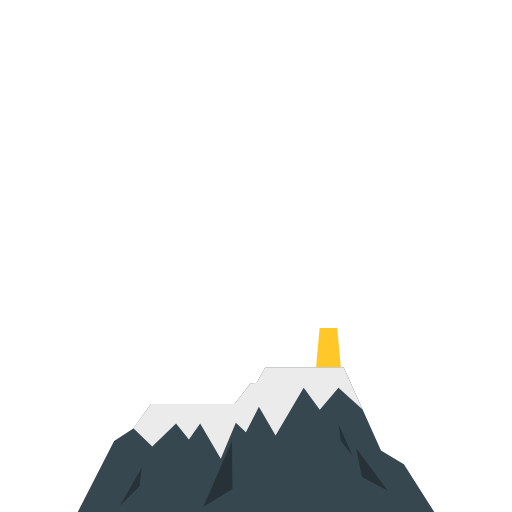
t = 0.00 s
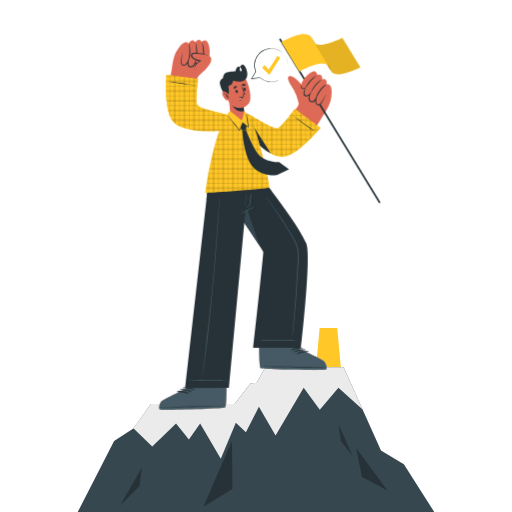
t = 1.00 s
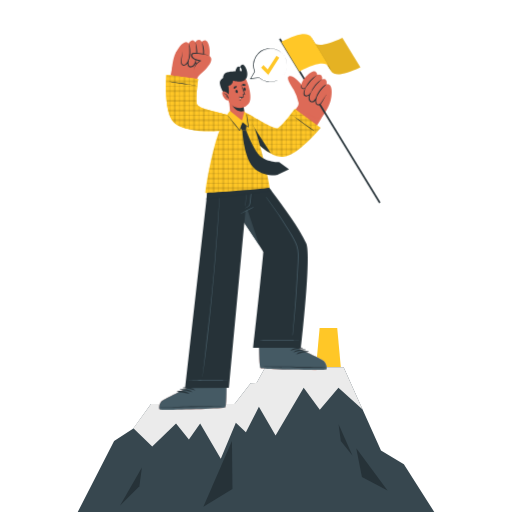
t = 1.30 s
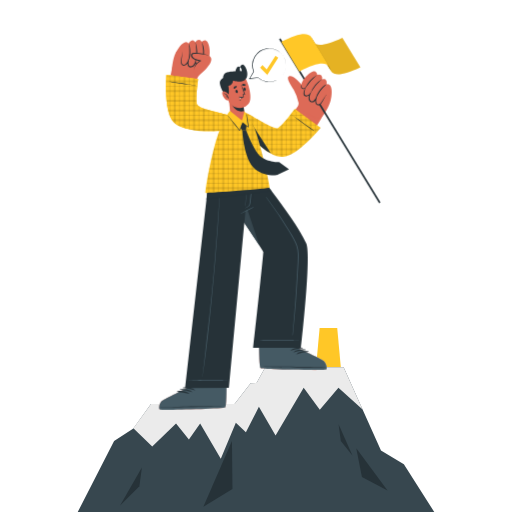
t = 1.98 s
t = 2.65 s: frame unchanged from t = 1.00 s, image omitted
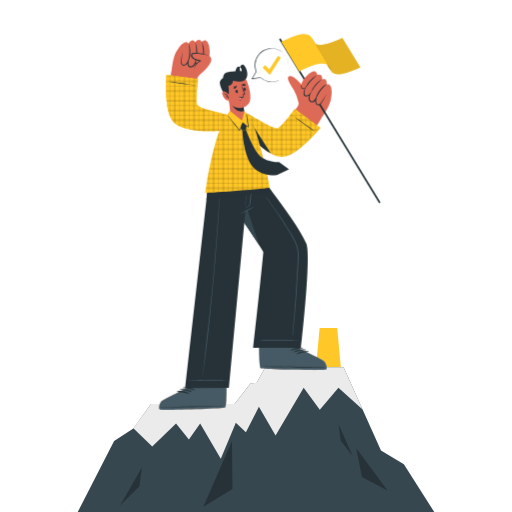
t = 3.33 s

The animated SVG that drew these frames (rendered in a browser with its animation timeline set to each time). Animation: 4 CSS @keyframes rules; one cycle of 4.00 s, repeats indefinitely.

<svg class="animated" id="freepik_stories-goal" xmlns="http://www.w3.org/2000/svg" viewBox="0 0 500 500" version="1.1" xmlns:xlink="http://www.w3.org/1999/xlink" xmlns:svgjs="http://svgjs.com/svgjs"><style>svg#freepik_stories-goal:not(.animated) .animable {opacity: 0;}svg#freepik_stories-goal.animated #freepik--background-complete--inject-13 {animation: 1.5s Infinite  linear floating;animation-delay: 0s;}svg#freepik_stories-goal.animated #freepik--Character--inject-13 {animation: 1s 1 forwards cubic-bezier(.36,-0.01,.5,1.38) slideLeft;animation-delay: 0s;}svg#freepik_stories-goal.animated #freepik--speech-bubble--inject-13 {animation: 1s 1 forwards ease-out slideUp,3s Infinite  linear shake;animation-delay: 0s,1s;}            @keyframes floating {                0% {                    opacity: 1;                    transform: translateY(0px);                }                50% {                    transform: translateY(-10px);                }                100% {                    opacity: 1;                    transform: translateY(0px);                }            }                    @keyframes slideLeft {                0% {                    opacity: 0;                    transform: translateX(-30px);                }                100% {                    opacity: 1;                    transform: translateX(0);                }            }                    @keyframes slideUp {                0% {                    opacity: 0;                    transform: translateY(30px);                }                100% {                    opacity: 1;                    transform: inherit;                }            }                    @keyframes shake {                10%, 90% {                    transform: translate3d(-1px, 0, 0);                  }                  20%, 80% {                    transform: translate3d(2px, 0, 0);                  }                  30%, 50%, 70% {                    transform: translate3d(-4px, 0, 0);                  }                  40%, 60% {                    transform: translate3d(4px, 0, 0);                  }            }        .animator-hidden { display: none; }</style><g id="freepik--background-complete--inject-13" class="animable animator-hidden" style="transform-origin: 250px 283.253px;"><polygon points="65.26 348.87 93.19 344.15 117.36 319.54 160.59 364.49 190.49 345.91 211.58 363.06 252.9 317.66 285.41 314.65 320.27 263.07 358.15 301.02 380.52 266.4 394.48 264.4 413.04 230 449.3 290.01 500 500 0 500 65.26 348.87" style="fill: rgb(219, 219, 219); transform-origin: 250px 365px;" id="el1mdiktewpjm" class="animable"></polygon><polygon points="70.15 414.75 69.53 413.96 111.56 381.18 172.85 375.93 172.93 375.95 227.13 390.31 274.51 349.18 274.66 349.16 341.04 339.62 390.54 306.32 413.48 254 414.39 254.4 391.34 306.99 391.22 307.07 341.41 340.58 341.3 340.6 274.95 350.13 227.39 391.42 227.13 391.35 172.76 376.94 111.94 382.15 70.15 414.75" style="fill: rgb(255, 255, 255); transform-origin: 241.96px 334.375px;" id="elly4otj25u7" class="animable"></polygon><circle cx="66.32" cy="414.1" r="5.78" style="fill: rgb(219, 219, 219); transform-origin: 66.32px 414.1px;" id="el2w4lb3w6kic" class="animable"></circle><path d="M66.32,420.38a6.29,6.29,0,1,1,6.28-6.28A6.29,6.29,0,0,1,66.32,420.38Zm0-11.57a5.29,5.29,0,1,0,5.28,5.29A5.29,5.29,0,0,0,66.32,408.81Z" style="fill: rgb(255, 255, 255); transform-origin: 66.31px 414.09px;" id="eltme78ze17bq" class="animable"></path><circle cx="111.48" cy="381.66" r="5.78" style="fill: rgb(219, 219, 219); transform-origin: 111.48px 381.66px;" id="elwath5ia96u" class="animable"></circle><path d="M111.48,388a6.29,6.29,0,1,1,6.29-6.28A6.29,6.29,0,0,1,111.48,388Zm0-11.57a5.29,5.29,0,1,0,5.29,5.29A5.29,5.29,0,0,0,111.48,376.38Z" style="fill: rgb(255, 255, 255); transform-origin: 111.48px 381.71px;" id="elp5j0qodate7" class="animable"></path><path d="M178.59,375.56a5.79,5.79,0,1,1-5.78-5.78A5.78,5.78,0,0,1,178.59,375.56Z" style="fill: rgb(219, 219, 219); transform-origin: 172.8px 375.57px;" id="el8pu2mienx52" class="animable"></path><path d="M172.81,381.84a6.28,6.28,0,1,1,6.28-6.28A6.29,6.29,0,0,1,172.81,381.84Zm0-11.56a5.28,5.28,0,1,0,5.28,5.28A5.29,5.29,0,0,0,172.81,370.28Z" style="fill: rgb(255, 255, 255); transform-origin: 172.81px 375.56px;" id="elfh9uk3wdbzs" class="animable"></path><circle cx="226.99" cy="391" r="5.78" style="fill: rgb(219, 219, 219); transform-origin: 226.99px 391px;" id="ell03wdos53j9" class="animable"></circle><path d="M227,397.28a6.29,6.29,0,1,1,6.28-6.28A6.29,6.29,0,0,1,227,397.28Zm0-11.57a5.29,5.29,0,1,0,5.28,5.29A5.29,5.29,0,0,0,227,385.71Z" style="fill: rgb(255, 255, 255); transform-origin: 226.99px 390.99px;" id="el8giqhcly7ut" class="animable"></path><circle cx="274.73" cy="350.31" r="5.78" style="fill: rgb(219, 219, 219); transform-origin: 274.73px 350.31px;" id="eldv2enqqamqa" class="animable"></circle><path d="M274.73,356.59a6.28,6.28,0,1,1,6.28-6.28A6.28,6.28,0,0,1,274.73,356.59Zm0-11.56a5.28,5.28,0,1,0,5.28,5.28A5.29,5.29,0,0,0,274.73,345Z" style="fill: rgb(255, 255, 255); transform-origin: 274.73px 350.31px;" id="elfg0ylltjze" class="animable"></path><circle cx="341.23" cy="339.61" r="5.78" style="fill: rgb(219, 219, 219); transform-origin: 341.23px 339.61px;" id="eltfsq3yumm6" class="animable"></circle><path d="M341.23,345.89a6.28,6.28,0,1,1,6.28-6.28A6.29,6.29,0,0,1,341.23,345.89Zm0-11.56a5.28,5.28,0,1,0,5.28,5.28A5.29,5.29,0,0,0,341.23,334.33Z" style="fill: rgb(255, 255, 255); transform-origin: 341.23px 339.61px;" id="elwz4l4j1h4a" class="animable"></path><circle cx="390.99" cy="306.81" r="5.78" style="fill: rgb(219, 219, 219); transform-origin: 390.99px 306.81px;" id="ela62edopg8qt" class="animable"></circle><path d="M391,313.09a6.29,6.29,0,1,1,6.28-6.28A6.29,6.29,0,0,1,391,313.09Zm0-11.57a5.29,5.29,0,1,0,5.28,5.29A5.29,5.29,0,0,0,391,301.52Z" style="fill: rgb(255, 255, 255); transform-origin: 390.99px 306.8px;" id="el3xi2kz223i" class="animable"></path><circle cx="414.2" cy="254.22" r="5.78" style="fill: rgb(219, 219, 219); transform-origin: 414.2px 254.22px;" id="elnhxn48ffk29" class="animable"></circle><path d="M414.2,260.5a6.29,6.29,0,1,1,6.29-6.28A6.29,6.29,0,0,1,414.2,260.5Zm0-11.57a5.29,5.29,0,1,0,5.29,5.29A5.29,5.29,0,0,0,414.2,248.93Z" style="fill: rgb(255, 255, 255); transform-origin: 414.2px 254.21px;" id="elsmz53m0stkb" class="animable"></path><g id="elik179qbwt8i"><circle cx="110.24" cy="113.26" r="33.06" style="fill: rgb(219, 219, 219); transform-origin: 110.24px 113.26px; transform: rotate(-45deg);" class="animable" id="elhxp5v9hs4k"></circle></g><path d="M366.58,146.91l87.61-.13s-4.37-5.67-9.17-6.37c0,0-9.38-27.79-25-28-14.54-.16-20.34,17.13-20.34,17.13s-6.75-7.74-13.18-4.18-10.05,13.71-10.05,13.71S369.2,143,366.58,146.91Z" style="fill: rgb(235, 235, 235); transform-origin: 410.385px 129.659px;" id="el25i8qz6s39aj" class="animable"></path><path d="M212.82,247.06,102,247.23s0-7.08,15.25-8.48c0,0,13.89-31,35.17-26.84,13.25,2.57,20.05,20.75,20.05,20.75s10-14.33,18-11.57,12.79,18,12.79,18S211.56,243.06,212.82,247.06Z" style="fill: rgb(235, 235, 235); transform-origin: 157.41px 229.378px;" id="elx8ay5b3q8b" class="animable"></path><path d="M385.2,215.5l-75.33.12S317,209,320.13,209s12.34-22.23,24.13-21.3,18.06,17.46,18.06,17.46S376.64,200.63,385.2,215.5Z" style="fill: rgb(235, 235, 235); transform-origin: 347.535px 201.646px;" id="elsj6jajypks" class="animable"></path><path d="M110.24,146.22l-64.43.1s3.2-4.17,6.73-4.7c0,0,6.84-20.46,18.34-20.62,10.68-.15,15,12.55,15,12.55s4.94-5.71,9.68-3.11S103,140.5,103,140.5,108.3,143.36,110.24,146.22Z" style="fill: rgb(235, 235, 235); transform-origin: 78.025px 133.659px;" id="eltdeltyysreh" class="animable"></path></g><g id="freepik--Mountain--inject-13" class="animable" style="transform-origin: 250px 410.215px;"><polygon points="332.85 358.79 308.6 358.79 312.13 320.43 329.32 320.43 332.85 358.79" style="fill: #FFC727; transform-origin: 320.725px 339.61px;" id="elyzwutsb9wye" class="animable"></polygon><polygon points="75.92 500 424.08 500 394.41 453.42 372.05 439.84 335.58 358.59 259.03 358.59 250.55 373.93 244.77 374.3 229.06 394.56 147.43 394.56 130.24 418.34 111.42 430.76 75.92 500" style="fill: rgb(55, 71, 79); transform-origin: 250px 429.295px;" id="ela2kdnrtxup9" class="animable"></polygon><polygon points="354.11 399.86 354.1 399.86 330.51 378.65 312.3 400.04 296.56 378.65 269.11 425.4 252.82 397.26 240.13 422.2 230.32 412.82 215.62 447.99 195.45 413.67 184.47 429.29 171.92 413.46 148.68 436.05 130.24 418.33 147.43 394.56 229.06 394.56 244.77 374.3 250.55 373.92 259.04 358.6 335.58 358.6 354.11 399.86" style="fill: rgb(235, 235, 235); transform-origin: 242.175px 403.295px;" id="el3yno1y505f4" class="animable"></polygon><polygon points="347.92 437.7 353.46 465.86 378.45 478.94 347.92 437.7" style="fill: rgb(38, 50, 56); transform-origin: 363.185px 458.32px;" id="el8issc6hxf0p" class="animable"></polygon><polygon points="117.27 493.57 136.09 474.95 138.58 456.66 117.27 493.57" style="fill: rgb(38, 50, 56); transform-origin: 127.925px 475.115px;" id="ellm4sypr3b79" class="animable"></polygon><polygon points="198.63 494.9 226.52 430.7 226.99 477.63 198.63 494.9" style="fill: rgb(38, 50, 56); transform-origin: 212.81px 462.8px;" id="elonokcwvxnb" class="animable"></polygon><polygon points="330.63 414.35 344.15 444.8 332.85 430.7 330.63 414.35" style="fill: rgb(38, 50, 56); transform-origin: 337.39px 429.575px;" id="eld2yuwu0bfn" class="animable"></polygon></g><g id="freepik--Character--inject-13" class="animable" style="transform-origin: 263.443px 216.687px;"><path d="M318.14,361c-2.09.68-61.49-.09-63.73-1.56-.86-.54-1.25-9.21-1.43-19.69v-.32c0-2.16-.07-4.39-.07-6.64,0-.31,0-.62,0-.93L255.78,301l39.74.4L291.6,332l-.05,1.21-.24,6.31,0,.65s22.6,10.47,24.9,12.34S320.22,360.32,318.14,361Z" style="fill: rgb(221, 106, 87); transform-origin: 285.994px 331.125px;" id="eljwbacsavt9c" class="animable"></path><path d="M318.14,361c-2.09.68-61.49-.09-63.73-1.56-.86-.54-1.25-9.21-1.43-19.69v-.32c0-2.16-.07-4.39-.07-6.64,0-.31,0-.62,0-.93l38.7.11-.05,1.21-.24,6.31,0,.65s22.6,10.47,24.9,12.34S320.22,360.32,318.14,361Z" style="fill: rgb(235, 235, 235); transform-origin: 285.995px 346.555px;" id="elgntep60k6y" class="animable"></path><path d="M318.14,361c-1.07.34-17.21.31-33,0-3.17-.06-6.33-.14-9.33-.22-11.25-.31-20.55-.77-21.41-1.33s-1.25-9-1.42-19.25c0-.15,0-.29,0-.44s0-.22,0-.33H253l38.28.07,0,.65s22.61,10.46,24.9,12.34S320.22,360.32,318.14,361Z" style="fill: rgb(69, 90, 100); transform-origin: 286.024px 350.337px;" id="elsgx46ybnlue" class="animable"></path><path d="M317.5,358.67c-10-.37-50.42-.94-60.35-.56-.08,0-.08.06,0,.07,9.92.59,50.33.83,60.34.66C317.71,358.83,317.71,358.68,317.5,358.67Z" style="fill: rgb(38, 50, 56); transform-origin: 287.373px 358.439px;" id="el2ct3wh4bdqr" class="animable"></path><path d="M295.58,339.64c-3.94-.79-8.76-.24-11.81,2.52-.12.11,0,.28.16.24a54.79,54.79,0,0,1,11.62-2.26A.25.25,0,0,0,295.58,339.64Z" style="fill: rgb(38, 50, 56); transform-origin: 289.768px 340.858px;" id="el8nxoy28wy8u" class="animable"></path><path d="M298.4,341.39c-3.93-.79-8.76-.24-11.81,2.52-.12.11,0,.28.17.24a54.54,54.54,0,0,1,11.62-2.26A.25.25,0,0,0,298.4,341.39Z" style="fill: rgb(38, 50, 56); transform-origin: 292.591px 342.608px;" id="el405axxnucri" class="animable"></path><path d="M301.22,343.14c-3.93-.79-8.76-.24-11.81,2.53-.11.1,0,.27.17.23a55.81,55.81,0,0,1,11.62-2.26A.25.25,0,0,0,301.22,343.14Z" style="fill: rgb(38, 50, 56); transform-origin: 295.413px 344.358px;" id="elz4gfgkzd2jn" class="animable"></path><path d="M293.92,339.61H247.3s10.12-92,9.79-93.76c-.17-.9-8.55-13.56-18.51-28.36-5.57-8.29-11.63-17.24-17-25.19-8.91-13.12-16-23.48-16-23.48h45.65s6.14,7.42,14.19,17.91c11.4,14.87,26.62,35.9,33.59,50.79C304.41,249.08,293.92,339.61,293.92,339.61Z" style="fill: rgb(38, 50, 56); transform-origin: 253.067px 254.215px;" id="el1rw1klgm9zw" class="animable"></path><path d="M291.18,243.67c-.86-5.12-3.42-9.61-5.95-14.06a351.45,351.45,0,0,0-23-34.2q-1.25-1.57-2.52-3.15c-.05-.07-.17,0-.11.08a393.6,393.6,0,0,1,22.62,33.73c2.59,4.46,5.49,9,7.15,13.87,1.76,5.18,1.51,10.68,1.24,16.07q-.84,16.68-2,33.33-1.19,16.85-2.71,33.65c-.12,1.37-.25,2.74-.37,4.12,0,.44.39.48.43,0,1.08-11.16,2.26-22.22,3.1-33.41s1.57-22.51,2.17-33.78C291.52,254.56,292.09,249,291.18,243.67Z" style="fill: rgb(69, 90, 100); transform-origin: 275.629px 259.843px;" id="eljokvg7h50ba" class="animable"></path><path d="M292,332.31c-6.53-.14-4.65-.19-11.19-.25-3.2,0-24.21-.22-27.2.28-.06,0-.06.12,0,.13,3,.49,24,.31,27.2.28,6.54-.06,4.66-.12,11.19-.25A.1.1,0,1,0,292,332.31Z" style="fill: rgb(69, 90, 100); transform-origin: 272.848px 332.409px;" id="elv8srmc6ux5o" class="animable"></path><path d="M253.25,239.57c-11.94-18.43-47.68-70.75-47.68-70.75h23.92Z" style="fill: rgb(55, 71, 79); transform-origin: 229.41px 204.195px;" id="el8mrnc8ygbqj" class="animable"></path><path d="M156.27,400c2.09.65,61.48-.72,63.71-2.21.85-.56,1.16-9.22,1.22-19.7v-.33c0-2.16,5-38.46,5-38.46l-38.82.79-4.49,38.13,0,.65s-22.5,10.7-24.78,12.59S154.18,399.4,156.27,400Z" style="fill: rgb(221, 106, 87); transform-origin: 190.755px 369.733px;" id="elcrf0vzpjla7" class="animable"></path><path d="M156.27,400c2.09.65,61.48-.72,63.71-2.21.85-.56,1.16-9.22,1.22-19.7v-.33s.87-7.27.87-7.58l-38.33.68-.86,7.36,0,.65s-22.5,10.7-24.78,12.59S154.18,399.4,156.27,400Z" style="fill: rgb(235, 235, 235); transform-origin: 188.689px 385.173px;" id="el7irpgf9u16l" class="animable"></path><path d="M156.27,400c2.09.65,61.48-.72,63.71-2.21.85-.56,1.16-9.22,1.22-19.7v-.33l-38.32.46,0,.65s-22.5,10.7-24.78,12.59S154.18,399.4,156.27,400Z" style="fill: rgb(69, 90, 100); transform-origin: 188.254px 388.963px;" id="el4gn3avezjgs" class="animable"></path><path d="M156.89,397.72c10-.47,50.41-1.46,60.33-1.17.08,0,.09.06,0,.06-9.9.69-50.31,1.35-60.33,1.28C156.68,397.89,156.68,397.73,156.89,397.72Z" style="fill: rgb(38, 50, 56); transform-origin: 187.008px 397.196px;" id="eld0lqv45l81" class="animable"></path><path d="M178.61,378.47c3.93-.83,8.76-.33,11.83,2.4.12.11,0,.28-.16.24A54.65,54.65,0,0,0,178.64,379,.25.25,0,0,1,178.61,378.47Z" style="fill: rgb(38, 50, 56); transform-origin: 184.424px 379.611px;" id="elzoyumg2uhom" class="animable"></path><path d="M175.81,380.25c3.92-.83,8.75-.34,11.83,2.4.12.11,0,.28-.16.24a54.76,54.76,0,0,0-11.64-2.14A.25.25,0,0,1,175.81,380.25Z" style="fill: rgb(38, 50, 56); transform-origin: 181.632px 381.39px;" id="eles8exrb2h8" class="animable"></path><path d="M173,382c3.92-.83,8.75-.34,11.83,2.4.12.11,0,.28-.17.24A54.65,54.65,0,0,0,173,382.53.25.25,0,0,1,173,382Z" style="fill: rgb(38, 50, 56); transform-origin: 178.807px 383.14px;" id="el617c1hm01fh" class="animable"></path><path d="M251.22,168.82s-5.47,33.34-5.84,34.41c0,0-2,1-5.71,2.66l-16.2,172.89L180.7,379l23.84-210.13Z" style="fill: rgb(38, 50, 56); transform-origin: 215.96px 273.91px;" id="elb5nfwxhwm55" class="animable"></path><path d="M222,371.17c-6.54-.11-4.66-.17-11.2-.2-3.19,0-24.21-.11-27.19.39a.07.07,0,0,0,0,.14c3,.48,24,.21,27.2.16,6.53-.09,4.65-.13,11.19-.3A.1.1,0,0,0,222,371.17Z" style="fill: rgb(69, 90, 100); transform-origin: 202.804px 371.37px;" id="elk3aamqjabmm" class="animable"></path><path d="M214.21,193c-1.66,23.81-2.37,34.43-4.32,58.23s-4.27,47.73-7.15,71.52c-1.61,13.29-3.36,32-5.29,45.25,0,.09.13.12.14,0,4-23.54,6.8-52.73,9.21-76.47s4.32-47.55,6-71.36c1-13.47.8-13.74,1.7-27.21C214.52,192.82,214.23,192.83,214.21,193Z" style="fill: rgb(69, 90, 100); transform-origin: 205.976px 280.471px;" id="el6pw4yu09qjn" class="animable"></path><path d="M247.15,202.2a79.84,79.84,0,0,0-12.22,6.4c-.16.1,0,.34.12.26,4.13-2,8.34-3.94,12.35-6.17A.28.28,0,0,0,247.15,202.2Z" style="fill: rgb(69, 90, 100); transform-origin: 241.185px 205.532px;" id="elzzpygsf8x5d" class="animable"></path><path d="M245.58,183.1c-.67,4-1.05,8-1.5,12.06-.1,1-.22,1.93-.32,2.89a5.59,5.59,0,0,1-.7,2.54c-.86,1.35-2.42,2-3.82,2.59-.17.07-.1.33.08.27a9.18,9.18,0,0,0,4.06-2.15c1.29-1.35,1.25-3.41,1.44-5.15a111.46,111.46,0,0,0,.94-13C245.76,183,245.6,183,245.58,183.1Z" style="fill: rgb(69, 90, 100); transform-origin: 242.451px 193.245px;" id="el31o0228z6ih" class="animable"></path><path d="M240.73,184.32c-.14,2.88-.46,5.75-.7,8.62-.12,1.41-.22,2.83-.31,4.25s-.25,2.92-.21,4.36c0,.1.16.12.18,0,.23-1.37.27-2.79.38-4.17s.22-2.9.3-4.36c.16-2.9.24-5.82.5-8.72C240.88,184.23,240.73,184.23,240.73,184.32Z" style="fill: rgb(69, 90, 100); transform-origin: 240.187px 192.941px;" id="elp2en54jcdot" class="animable"></path><path d="M265.41,186.73,247.88,189l-26.32,3.34-20,2.54,2.95-26h46.68S257.36,176.24,265.41,186.73Z" style="fill: rgb(38, 50, 56); transform-origin: 233.485px 181.88px;" id="elbu93aywzp8" class="animable"></path><path d="M217.57,123.17c-17.9,4.1-42,1.74-48.1-5.8-5.68-7.06-5.72-38.73-.52-53.55,1.13-3.23,25,4.56,24.34,8.16-1.57,8.42-4.38,27.43-1.76,30.69,2.33,2.9,16.28,6.75,29.22,9.48C236.47,115.46,224.7,121.54,217.57,123.17Z" style="fill: rgb(221, 106, 87); transform-origin: 196.833px 94.1087px;" id="el5aaswln5c6s" class="animable"></path><path d="M171.55,51.66c-2.75,5-4.35,17.48-3.58,20.63s21.86,6.59,24.3,4.31S202.64,56.72,201.63,51,174.39,46.46,171.55,51.66Z" style="fill: rgb(221, 106, 87); transform-origin: 184.748px 62.2724px;" id="eln6xv81bms4" class="animable"></path><path d="M201.41,60.12c-2.62,1.52-2.92-2.44-2.92-2.44s-1,5.81-4.26,6.33-3.37-4.3-3.39-4.64c-.05.3-1.07,5.61-4.45,5.8s-2.87-4.66-2.83-5c-.14.27-2.06,3.86-4.66,3.41-4.47-.76.2-10.07-1.1-13.5,0,0-6.07,1.54-6.25,1.55,0,0,4.26-8.95,9-10.45a3.18,3.18,0,0,1,3.72,1.38s1.05-3,3.71-3.27c1.36-.11,2.76,2,2.76,2A4,4,0,0,1,194,38.84c1.9-.05,3,2,3,2s2-1.88,3.93-1.3C204.91,40.73,207,56.86,201.41,60.12Z" style="fill: rgb(221, 106, 87); transform-origin: 188.186px 52.0073px;" id="elx7cby9b4bxn" class="animable"></path><path d="M197.27,41.19c0-.06.06-.08.08,0a28.19,28.19,0,0,1,1.18,16.74c0,.17-.35.17-.34,0A57.64,57.64,0,0,0,197.27,41.19Z" style="fill: rgb(38, 50, 56); transform-origin: 198.277px 49.5974px;" id="elmnaxc29et7g" class="animable"></path><path d="M190.74,41.21c0-.06.09-.09.12,0A26.4,26.4,0,0,1,191,59.52c-.08.21-.36.31-.28.07C192,55.49,191.87,46.34,190.74,41.21Z" style="fill: rgb(38, 50, 56); transform-origin: 191.637px 50.4414px;" id="eleg4sbs4nc6i" class="animable"></path><path d="M183.25,60.56c2-5.82,2-11.71,1.1-17.76,0-.07.1-.08.13,0,1.24,2.84,1.42,6.75,1.3,9.8a16.35,16.35,0,0,1-2.32,8.05C183.4,60.72,183.21,60.68,183.25,60.56Z" style="fill: rgb(38, 50, 56); transform-origin: 184.528px 51.7141px;" id="elf006oc7vec" class="animable"></path><path d="M198.49,57.68a17.57,17.57,0,0,1-1.15,3.19,6.15,6.15,0,0,1-2,2.56,2,2,0,0,1-1.42.32,2.87,2.87,0,0,1-1.38-.6,3.62,3.62,0,0,1-1.16-2.71L191.33,58l-.81,2.36A10.07,10.07,0,0,1,189,63.23a3.67,3.67,0,0,1-2.52,1.58,2.08,2.08,0,0,1-2.22-1.38,6.25,6.25,0,0,1-.21-3.14l.46-2.91L183.12,60a9.52,9.52,0,0,1-1.4,2,3.87,3.87,0,0,1-1.91,1.24,1.87,1.87,0,0,1-1.87-.61,4.14,4.14,0,0,1-.62-2.24,32.73,32.73,0,0,1,.41-5.09c.1-.85.21-1.71.27-2.57a6.23,6.23,0,0,0-.2-2.58,6.83,6.83,0,0,1,0,2.55c-.13.85-.3,1.69-.47,2.53a27.72,27.72,0,0,0-.69,5.18,4.86,4.86,0,0,0,.65,2.7,2.68,2.68,0,0,0,2.73,1,4.85,4.85,0,0,0,2.41-1.47,10.5,10.5,0,0,0,1.6-2.2l-.92-.32a7.27,7.27,0,0,0,.2,3.72,3.06,3.06,0,0,0,1.3,1.57,3.36,3.36,0,0,0,2,.41,4.58,4.58,0,0,0,3.19-2,11,11,0,0,0,1.63-3.23l-.87-.13a4.36,4.36,0,0,0,1.61,3.28,3.59,3.59,0,0,0,1.75.65,2.6,2.6,0,0,0,1.8-.49,6.34,6.34,0,0,0,2-2.89A15.24,15.24,0,0,0,198.49,57.68Z" style="fill: rgb(38, 50, 56); transform-origin: 187.562px 57.9945px;" id="elkhrucieyk7" class="animable"></path><path d="M194.15,73.84s19.09-15,9.57-19.58c-2.82-1.36-16.06-3.59-16.56-.94-.65,3.42,4.71,5.38,8.26,6.08,0,0-7.21,4.18-5.79,10.07A6,6,0,0,0,194.15,73.84Z" style="fill: rgb(221, 106, 87); transform-origin: 196.743px 62.9617px;" id="el96k9c6s272n" class="animable"></path><path d="M204.49,54.69a12.47,12.47,0,0,0-3.37-1.51,26.81,26.81,0,0,0-3.62-.86,42.48,42.48,0,0,0-7.41-.71,6.74,6.74,0,0,0-2,.27,2.48,2.48,0,0,0-1,.54,1.6,1.6,0,0,0-.39.48,1.78,1.78,0,0,0-.21.58,3.09,3.09,0,0,0,.4,2.13,5.94,5.94,0,0,0,1.35,1.51,11.14,11.14,0,0,0,3.4,1.76,24.64,24.64,0,0,0,3.64.94l-.13-.8A15.49,15.49,0,0,0,193,60.76a14,14,0,0,0-1.88,2.12,9.88,9.88,0,0,0-1.27,2.51,7.22,7.22,0,0,0-.36,2.76,8.23,8.23,0,0,1,.64-2.65,10,10,0,0,1,1.43-2.3,12.71,12.71,0,0,1,1.9-1.91,14,14,0,0,1,2.21-1.51l1-.53L195.51,59A26.64,26.64,0,0,1,192,58,11,11,0,0,1,189,56.32a3,3,0,0,1-1.39-2.64c.09-.83,1.42-1,2.57-1.1s2.41,0,3.63.07,2.44.16,3.65.31A23.39,23.39,0,0,1,204.49,54.69Z" style="fill: rgb(38, 50, 56); transform-origin: 195.467px 59.8796px;" id="eloes2u2xlrfe" class="animable"></path><path d="M223.44,112.61c-7.71-2.42-29.13-6.23-31-10.45s1-25,1-25L162.5,73s-2.93,35.32,6.67,45.82,35.84,8.31,46.11,6.1S236.27,116.65,223.44,112.61Z" style="fill: #FFC727; transform-origin: 195.695px 99.8778px;" id="eloe008yvul9" class="animable"></path><path d="M162.5,73s-2.93,35.33,6.67,45.82a12.08,12.08,0,0,0,1.37,1.3c10.51,9,38.14,9.17,48,7.06,6.57-1.42,10.08-6.63,10.74-9.65.39-1.7-1.18-3.41-5.81-4.87-7.71-2.41-29.13-6.23-31-10.45s1-25,1-25Z" style="fill: #FFC727; transform-origin: 195.708px 100.645px;" id="el08cjejm6w7ec" class="animable"></path><g id="elcd3i09nzvjs"><g style="opacity: 0.1; transform-origin: 195.286px 100.79px;" class="animable" id="eldokz89sh5f"><path d="M228.48,115.21v4.35a12.94,12.94,0,0,1-1.32,2.1,10.38,10.38,0,0,1-.7.84v-8.69A7,7,0,0,1,228.48,115.21Z" id="elb485n4ej71i" class="animable" style="transform-origin: 227.47px 118.155px;"></path><path d="M223.16,112.54v12.73c-.28.18-.57.34-.87.5V112.28Z" id="elesooj3oie2n" class="animable" style="transform-origin: 222.725px 119.025px;"></path><path d="M219,111.4V127l-.48.11c-.47.1-1,.2-1.54.29V110.89Z" id="elp94f7h0smu" class="animable" style="transform-origin: 217.99px 119.145px;"></path><path d="M213.68,110.09v17.76h-.1l-.77.07v-18Z" id="elvjxe2a88iqc" class="animable" style="transform-origin: 213.245px 118.92px;"></path><path d="M209.51,109.05v19.09c-.66,0-1.33.05-2,.06V108.53l1.36.35Z" id="el28xgkh50fm1j" class="animable" style="transform-origin: 208.51px 118.365px;"></path><path d="M204.2,107.63v20.6c-.29,0-.58,0-.87,0V107.38Z" id="elxds4a2pm2v" class="animable" style="transform-origin: 203.765px 117.805px;"></path><path d="M200,106.36v21.77c-.67,0-1.34-.06-2-.11V105.64C198.65,105.88,199.32,106.12,200,106.36Z" id="elh0q8yqtk247" class="animable" style="transform-origin: 199px 116.885px;"></path><path d="M193.84,103.63a8.7,8.7,0,0,0,.87.53v23.6l-.87-.09Z" id="el4biznb2eiba" class="animable" style="transform-origin: 194.275px 115.695px;"></path><path d="M190.55,76.78v50.48c-.68-.09-1.35-.2-2-.31V76.5Z" id="elhbt8v73cofm" class="animable" style="transform-origin: 189.55px 101.88px;"></path><path d="M185.23,76.05v50.27l-.87-.2V75.93Z" id="el2kvx2gz24um" class="animable" style="transform-origin: 184.795px 101.125px;"></path><path d="M181.07,75.48v49.78c-.69-.2-1.36-.42-2-.65V75.21Z" id="el4l44lzc6rbw" class="animable" style="transform-origin: 180.07px 100.235px;"></path><path d="M175.75,74.76v48.53c-.3-.13-.59-.27-.87-.41V74.64Z" id="elik1qn66b6w" class="animable" style="transform-origin: 175.315px 98.965px;"></path><path d="M171.58,74.19v46.69c-.36-.25-.71-.53-1-.81a9.34,9.34,0,0,1-1-.9V73.91Z" id="elnoeil9gdzep" class="animable" style="transform-origin: 170.58px 97.395px;"></path><path d="M166.27,73.46v40.66c-.15-.35-.3-.7-.44-1.07s-.23-.58-.32-.87a1.92,1.92,0,0,1-.11-.31V73.35Z" id="el29bhwvp18cl" class="animable" style="transform-origin: 165.835px 93.735px;"></path><path d="M162.1,82.41v5.21c0-1,0-2.05,0-3,0-.29,0-.58,0-.87C162.09,83.28,162.09,82.84,162.1,82.41Z" id="el49m49syrsh4" class="animable" style="transform-origin: 162.096px 85.015px;"></path></g></g><g id="elajxwmj6kxmh"><g style="opacity: 0.1; transform-origin: 195.694px 101.035px;" class="animable" id="elni5t044as89"><path d="M222.17,125.83A15,15,0,0,1,219,127l-.48.11c-.47.1-1,.2-1.54.29-1,.16-2.09.3-3.29.42h-18l-1-.09-.87-.09c-1.1-.11-2.2-.25-3.29-.41-.68-.09-1.35-.2-2-.31q-1.68-.28-3.3-.63l-.87-.2-1.2-.29Z" id="elt9xt9z92esm" class="animable" style="transform-origin: 202.665px 126.81px;"></path><path d="M227.16,121.66a10.38,10.38,0,0,1-.7.84v0H174.21c-.52-.28-1-.56-1.49-.87Z" id="elq7oj158fslq" class="animable" style="transform-origin: 199.94px 122.065px;"></path><path d="M229.25,117.48a5.72,5.72,0,0,1-.26.88H168.82a13.9,13.9,0,0,1-1.41-2h61.8A2.11,2.11,0,0,1,229.25,117.48Z" id="eltflr76zewc" class="animable" style="transform-origin: 198.359px 117.36px;"></path><path d="M223.44,112.62c.44.14.86.28,1.25.43H165.83c-.12-.29-.23-.58-.32-.87H222l.34.1.87.26Z" id="el9xtvoouhzti" class="animable" style="transform-origin: 195.1px 112.615px;"></path><path d="M208.85,108.88H164.5c-.18-.66-.34-1.34-.49-2h37.58c.56.18,1.14.35,1.74.52l.87.25c1.08.31,2.18.61,3.29.9Z" id="elsqitnvfo3y" class="animable" style="transform-origin: 186.43px 107.88px;"></path><path d="M193.75,103.57H163.38c0-.29-.09-.58-.13-.87h29.5A5.2,5.2,0,0,0,193.75,103.57Z" id="elxzkx1f5mowi" class="animable" style="transform-origin: 178.5px 103.135px;"></path><path d="M191.85,99.4h-29c-.07-.67-.14-1.34-.2-2h29.15C191.77,98.11,191.8,98.78,191.85,99.4Z" id="el31bd7z6b4jw" class="animable" style="transform-origin: 177.25px 98.4px;"></path><path d="M191.84,93.21c0,.29,0,.58,0,.87H162.35c0-.29,0-.58,0-.87Z" id="ellp5f4mtp4ag" class="animable" style="transform-origin: 177.095px 93.645px;"></path><path d="M192.21,87.9c-.06.67-.12,1.34-.17,2H162.16c0-.68,0-1.36,0-2Z" id="elrstdz9tv6" class="animable" style="transform-origin: 177.185px 88.9px;"></path><path d="M192.61,83.73c0,.28-.05.57-.08.87H162.08c0-.29,0-.58,0-.87Z" id="elbyhqo725v4q" class="animable" style="transform-origin: 177.345px 84.165px;"></path><path d="M193.26,78.42c-.08.53-.17,1.22-.27,2H162.14c0-.71,0-1.39.06-2Z" id="el8n83v1r6w1r" class="animable" style="transform-origin: 177.7px 79.42px;"></path><path d="M178.4,75.12h-16c0-.32,0-.62,0-.87H172l2.85.39.87.12Z" id="elrs01nzd6wlb" class="animable" style="transform-origin: 170.4px 74.685px;"></path></g></g><path d="M164.72,79.57c1.12,0,2.23.2,3.34.3s2.22.25,3.32.4q3.19.44,6.38.94l6.37,1c2.2.35,4.45.59,6.61,1.12a.08.08,0,1,1,0,.15c-2.22-.11-4.45-.51-6.65-.8s-4.34-.56-6.51-.86-4.34-.59-6.51-.93c-1.06-.16-2.12-.34-3.17-.55s-2.16-.32-3.19-.63C164.6,79.68,164.65,79.57,164.72,79.57Z" style="fill: rgb(38, 50, 56); transform-origin: 177.747px 81.5275px;" id="eljnsu3p8pk5j" class="animable"></path><path d="M238.57,122.65c10.05,15.37,29.07,30.41,38.67,29.19,9-1.15,31-23.93,37.52-38.21,1.43-3.11-21.17-14.06-23.18-11-4.72,7.15-15.88,22.8-20,23.33-3.69.47-16.41-6.44-27.62-13.45C230.31,104,234.57,116.52,238.57,122.65Z" style="fill: rgb(221, 106, 87); transform-origin: 274.732px 127.003px;" id="elx1goln0fuk" class="animable"></path><path d="M313,115.67c-2.56,2-21.13-8.43-21.62-11.72a12.68,12.68,0,0,1,.26-3.31h0a47.21,47.21,0,0,0-4.8-12.88c-2.8-4.72-7.51-11.41-5-13,3.61-2.35,10.58,5.39,14.31,10.08,1.22-3,2.56-5.5,3.87-6.66,4.35-3.85,24,13.39,23,19.21C322.05,103,315.57,113.69,313,115.67Z" style="fill: rgb(221, 106, 87); transform-origin: 302.092px 95.1243px;" id="el09uvontxop04" class="animable"></path><g id="ela4hfifl7m6o"><rect x="321.22" y="24.12" width="1.61" height="187.69" style="fill: rgb(38, 50, 56); transform-origin: 322.025px 117.965px; transform: rotate(-31.38deg);" class="animable" id="elgg4uh9hust"></rect></g><path d="M294.5,85.44c1.1,2.81,3.78-.1,3.78-.1s-2.86,5.12-.6,7.58,5.3-1.26,5.52-1.51c-.14.27-2.65,5-.13,7.28s5.13-1.85,5.29-2.12c-.06.3-.78,4.29,1.52,5.56,3.95,2.17,6.09-8,9.23-9.85,0,0,3.77,5,3.91,5.09s2.24-9.62-.52-13.72a3.15,3.15,0,0,0-3.75-1.23s1.06-3-.87-4.85c-1-.93-3.37-.18-3.37-.18a4,4,0,0,0-1.06-4c-1.45-1.22-3.61-.27-3.61-.27s-.38-2.69-2.26-3.45C303.79,68.15,292.15,79.41,294.5,85.44Z" style="fill: rgb(221, 106, 87); transform-origin: 309.053px 85.9812px;" id="elm1usz041kn" class="animable"></path><path d="M309.47,73.25s0-.1,0-.08a28.07,28.07,0,0,0-11.31,12.32c-.07.16.16.35.28.18A57.69,57.69,0,0,1,309.47,73.25Z" style="fill: rgb(38, 50, 56); transform-origin: 303.809px 79.452px;" id="elz1ohgkih63g" class="animable"></path><path d="M314.55,77.31c.05,0,0-.12-.08-.09A26.36,26.36,0,0,0,303,91.42c-.06.21.09.46.18.23C304.71,87.67,310.49,80.62,314.55,77.31Z" style="fill: rgb(38, 50, 56); transform-origin: 308.778px 84.4785px;" id="el559qv74kdxt" class="animable"></path><path d="M308.38,97c2-5.8,5.71-10.37,10.16-14.52.06,0,0-.13-.08-.09-2.74,1.43-5.3,4.37-7.1,6.83A16.12,16.12,0,0,0,308.18,97C308.16,97.08,308.33,97.16,308.38,97Z" style="fill: rgb(38, 50, 56); transform-origin: 313.371px 89.7374px;" id="elgh7pne3x9c6" class="animable"></path><path d="M298.18,85.37c-.09.19.3.1.22.3-.34.85-1.95,6.13-.33,7.24,1.31.88,3.41-.26,4-1L303.7,90l-.83,2.34a9.89,9.89,0,0,0-.62,3.22,3.58,3.58,0,0,0,1,2.79,2.09,2.09,0,0,0,2.59.32,6.34,6.34,0,0,0,2.11-2.33l1.45-2.55-.54,2.87a9.87,9.87,0,0,0-.14,2.43,4,4,0,0,0,.72,2.15,1.87,1.87,0,0,0,1.84.68,4.14,4.14,0,0,0,1.87-1.36A33.09,33.09,0,0,0,316,96.34c.45-.73.9-1.46,1.39-2.18a6.05,6.05,0,0,1,1.75-1.88,6.64,6.64,0,0,0-1.55,2c-.43.74-.82,1.5-1.21,2.27a28.05,28.05,0,0,1-2.68,4.46,4.86,4.86,0,0,1-2.18,1.7,2.65,2.65,0,0,1-2.76-.91,4.83,4.83,0,0,1-1-2.64,10.64,10.64,0,0,1,.12-2.7l.92.32a7.28,7.28,0,0,1-2.47,2.77,2.93,2.93,0,0,1-2,.42,3.33,3.33,0,0,1-1.79-.9,4.53,4.53,0,0,1-1.25-3.54A11.17,11.17,0,0,1,302,92l.76.44c-.84.93-3,2.46-5.24,1.34C294.91,91.91,297.61,86.35,298.18,85.37Z" style="fill: rgb(38, 50, 56); transform-origin: 307.771px 94.0852px;" id="elpdgn7om4nn" class="animable"></path><path d="M298.28,85.34a6.17,6.17,0,0,1-1.64.86,1.42,1.42,0,0,1-1.4-.26,3,3,0,0,1-.68-1.48c-.11-.59-.21-1.23-.27-1.89a4.71,4.71,0,0,0-.38,2,2.82,2.82,0,0,0,.76,2,2,2,0,0,0,1.1.48,2.06,2.06,0,0,0,1.11-.23A3.3,3.3,0,0,0,298.28,85.34Z" style="fill: rgb(38, 50, 56); transform-origin: 296.094px 84.8128px;" id="el60fdqph1k85" class="animable"></path><path d="M241.67,111c7.23,3.6,25.31,15.72,29.6,14s16.61-18.71,16.61-18.71l25.19,18.41s-22.39,27.48-36.59,28.37S244.91,134.18,239,125.46,229.63,105,241.67,111Z" style="fill: #FFC727; transform-origin: 273.335px 129.695px;" id="eltfy27rqeoka" class="animable"></path><g id="elrucn0hv8wch"><g style="opacity: 0.1; transform-origin: 274.525px 129.978px;" class="animable" id="elupbmw159"><path d="M313.07,124.68s-.34.42-1,1.15l-.32.38v-2.47Z" id="el5tx8ar9y2od" class="animable" style="transform-origin: 312.41px 124.975px;"></path><path d="M308.5,121.34v8.59l-.87.95V120.7Z" id="el1tdkc6lj7tw" class="animable" style="transform-origin: 308.065px 125.79px;"></path><path d="M304.33,118.29v16.07l-.94.95q-.52.54-1.08,1.08V116.82Z" id="elqc1ki88g9i" class="animable" style="transform-origin: 303.32px 126.605px;"></path><path d="M299,114.41v25.13l-.87.8V113.78Z" id="el926psfhq3i" class="animable" style="transform-origin: 298.565px 127.06px;"></path><path d="M294.85,111.36v31.87l-1.92,1.56a.39.39,0,0,0-.1.08v-35Z" id="elzje5xjg4168" class="animable" style="transform-origin: 293.84px 127.37px;"></path><polygon points="288.69 106.86 288.66 106.86 288.66 106.84 288.69 106.86" id="elr8pkfh7ut1" class="animable" style="transform-origin: 288.675px 106.85px;"></polygon><path d="M289.53,108.88v38.45l-.87.59v-39Z" id="elxaplr5cw5a9" class="animable" style="transform-origin: 289.095px 128.4px;"></path><path d="M285.37,109.64V150l-.26.15q-.84.46-1.68.87l-.08,0V112.18h.07Z" id="el4yli9ski1an" class="animable" style="transform-origin: 284.36px 130.33px;"></path><path d="M280.05,116.37v36c-.29.1-.58.18-.87.25V117.41Z" id="el7jtqj4lkwch" class="animable" style="transform-origin: 279.615px 134.495px;"></path><path d="M275.89,121.11v32a15.23,15.23,0,0,1-2-.08V123.11l.62-.58.87-.87Z" id="el0yzlk1m32wpb" class="animable" style="transform-origin: 274.89px 137.113px;"></path><path d="M270.57,125.13v27.22c-.29-.07-.58-.16-.87-.26v-27A4.31,4.31,0,0,0,270.57,125.13Z" id="elmqys0qk8a8" class="animable" style="transform-origin: 270.135px 138.72px;"></path><path d="M266.4,124.22V150.8c-.47-.22-.93-.45-1.4-.69l-.62-.33V123.4C265.09,123.71,265.76,124,266.4,124.22Z" id="elb8i9ciny29a" class="animable" style="transform-origin: 265.39px 137.1px;"></path><path d="M261.09,121.83v26l-.87-.59V121.38l.54.28Z" id="elylyqxptem0m" class="animable" style="transform-origin: 260.655px 134.605px;"></path><path d="M256.92,119.61v25.15c-.68-.54-1.36-1.1-2-1.67V118.47C255.57,118.86,256.25,119.24,256.92,119.61Z" id="eldh17d7oe8r" class="animable" style="transform-origin: 255.92px 131.615px;"></path><path d="M251.61,116.59v23.53l-.87-.84v-23.2l.44.26Z" id="el7pijkqf0nkm" class="animable" style="transform-origin: 251.175px 128.1px;"></path><path d="M247.44,114.17v21.71l-.52-.57c-.52-.56-1-1.12-1.5-1.67V113l.09,0Z" id="el5v72d1a25pw" class="animable" style="transform-origin: 246.43px 124.44px;"></path><path d="M242.12,111.2v18.45c-.31-.38-.6-.76-.87-1.12V110.77l.42.2Z" id="elz64jb7vv0vm" class="animable" style="transform-origin: 241.685px 120.21px;"></path><path d="M238,109.55v14.23c-.25-.41-.5-.83-.74-1.25l-.48-.87c-.28-.52-.55-1-.8-1.56V109.37A5.52,5.52,0,0,1,238,109.55Z" id="el1ff0q7fyz9u" class="animable" style="transform-origin: 236.99px 116.562px;"></path></g></g><g id="el5sm6pk0yw34"><g style="opacity: 0.1; transform-origin: 272.876px 128.92px;" class="animable" id="elx8l1j7xugy"><path d="M285.11,150.11q-.84.46-1.68.87H266.79l-.39-.18c-.47-.22-.93-.45-1.4-.69Z" id="elngw0i4alj" class="animable" style="transform-origin: 275.055px 150.545px;"></path><path d="M292.93,144.79a.39.39,0,0,0-.1.08c-.85.67-1.71,1.32-2.57,1.94H259.65c-.91-.64-1.81-1.32-2.69-2Z" id="elxrafbmw6baa" class="animable" style="transform-origin: 274.945px 145.8px;"></path><path d="M297.84,140.62l-1,.87H253.09l-.94-.87Z" id="eleealfypwjrf" class="animable" style="transform-origin: 274.995px 141.055px;"></path><path d="M303.39,135.31q-.52.54-1.08,1.08l-1,.94H248.81c-.47-.48-.92-1-1.37-1.45l-.52-.57Z" id="el46enrhuihcp" class="animable" style="transform-origin: 275.155px 136.32px;"></path><path d="M307.39,131.14l-.82.87H244c-.25-.29-.49-.59-.72-.87Z" id="el1qb3dcvax5s" class="animable" style="transform-origin: 275.335px 131.575px;"></path><path d="M312.11,125.83l-.32.38-1.43,1.64H240.74c-.54-.72-1-1.4-1.45-2Z" id="ellcrhttvaatj" class="animable" style="transform-origin: 275.7px 126.84px;"></path><path d="M262.51,122.53H237.22l-.48-.87h24l.33.17Z" id="elee9ydls399n" class="animable" style="transform-origin: 249.625px 122.095px;"></path><path d="M310.13,122.53H274.49l.87-.87h33.58Z" id="el0zdy4bj9fxsk" class="animable" style="transform-origin: 292.31px 122.095px;"></path><path d="M254.7,118.36H235.15a20.43,20.43,0,0,1-.76-2h16.79l.43.25Z" id="elf20wavpk8bm" class="animable" style="transform-origin: 244.545px 117.36px;"></path><path d="M304.42,118.36h-26l.8-1,.87-1v0h21.61l.65.48,2,1.47Z" id="eli5nq99efu7p" class="animable" style="transform-origin: 291.42px 117.36px;"></path><path d="M245.51,113.05H233.66a5.13,5.13,0,0,1,0-.87h10.3c.47.25,1,.53,1.48.82Z" id="el92bzqrpa1z" class="animable" style="transform-origin: 239.576px 112.615px;"></path><path d="M297.16,113.05H282.73l.62-.78v-.09H296Z" id="elrc8vpbylujl" class="animable" style="transform-origin: 289.945px 112.615px;"></path><path d="M288.66,106.86v2h-2.72c.66-.87,1.17-1.57,1.51-2Z" id="elhy72rfowyr6" class="animable" style="transform-origin: 287.3px 107.86px;"></path></g></g><path d="M306.88,127.9c-.8-.77-1.74-1.39-2.61-2.09s-1.77-1.36-2.67-2c-1.73-1.27-3.49-2.52-5.25-3.75l-5.28-3.7c-1.82-1.27-3.62-2.66-5.54-3.78a.08.08,0,0,0-.09.13c1.68,1.46,3.56,2.71,5.34,4l5.29,3.9c1.77,1.3,3.54,2.58,5.33,3.85.88.62,1.77,1.22,2.67,1.81s1.78,1.26,2.74,1.75C306.89,128.07,306.94,128,306.88,127.9Z" style="fill: rgb(38, 50, 56); transform-origin: 296.161px 120.304px;" id="elkm83yvhtuzb" class="animable"></path><path d="M264.45,149.81c-10.79-5.83-21.15-18-25.42-24.35-3.75-5.58-6.54-12.39-4.92-15,.65-1.08,2-1.46,4.43-.75Z" style="fill: rgb(38, 50, 56); transform-origin: 249.045px 129.579px;" id="elsdq3ww2swkq" class="animable"></path><path d="M263.13,183.24c-.86,1.08-62,5.51-62.31,5.15-.92-.95,9.14-64.5,21.89-76.34,2.75-2.54,13.93-3,15.51-2.49,1.78.54,7.28,8.5,10,15.11C253.67,137.9,263.87,182.28,263.13,183.24Z" style="fill: #FFC727; transform-origin: 231.965px 148.893px;" id="elve3qeoz95ci" class="animable"></path><g id="el6xlfgz0x49e"><g style="opacity: 0.1; transform-origin: 232.21px 148.854px;" class="animable" id="el7ss8mqr8hnh"><path d="M261.09,171.86v11.81l-.87.12V168c.08.37.17.74.25,1.1s.13.59.19.87C260.81,170.6,261,171.24,261.09,171.86Z" id="elmhhocer0fsq" class="animable" style="transform-origin: 260.655px 175.895px;"></path><path d="M256.1,151c.28,1.07.55,2.15.82,3.22v30l-2,.21v-38c0,.14.08.29.11.43q.44,1.63.87,3.3C256,150.4,256,150.69,256.1,151Z" id="elsngfl6abpvm" class="animable" style="transform-origin: 255.92px 165.43px;"></path><path d="M250.79,132c.27.85.55,1.74.82,2.66v50l-.55.05-.32,0V131.84A.84.84,0,0,1,250.79,132Z" id="el2rcyoz1suwg" class="animable" style="transform-origin: 251.175px 158.275px;"></path><path d="M247.44,122.91v62.16l-2,.17V119c.5.88,1,1.78,1.42,2.67q.22.44.42.87A3.26,3.26,0,0,1,247.44,122.91Z" id="el23oe6rojvp9" class="animable" style="transform-origin: 246.44px 152.12px;"></path><path d="M241.61,113.05c.17.23.34.46.51.71v71.77l-.87.07v-73Z" id="elu8vum0tv0mf" class="animable" style="transform-origin: 241.685px 149.1px;"></path><path d="M238,109.51v76.36l-2,.16V109.38A12.07,12.07,0,0,1,238,109.51Z" id="elb9kycwrkhas" class="animable" style="transform-origin: 237px 147.704px;"></path><path d="M232.64,109.51v76.78l-.87.07V109.58Z" id="eltfx5l0wtxla" class="animable" style="transform-origin: 232.205px 147.935px;"></path><path d="M228.48,110v76.61l-2,.15V110.42C227.1,110.26,227.78,110.12,228.48,110Z" id="elz5hahdqao6" class="animable" style="transform-origin: 227.48px 148.38px;"></path><path d="M223.16,111.7V187l-.87.06v-74.6a4,4,0,0,1,.29-.29,1.59,1.59,0,0,1,.13-.13A3.34,3.34,0,0,1,223.16,111.7Z" id="elt68mjnuk7m" class="animable" style="transform-origin: 222.725px 149.38px;"></path><path d="M219,117v70.29l-2,.14V120.94c.42-.91.85-1.77,1.27-2.58C218.49,117.9,218.74,117.45,219,117Z" id="elxzha5ftvy8d" class="animable" style="transform-origin: 218px 152.215px;"></path><path d="M213.68,129.13v58.55l-.87.06V131.67l.18-.53Q213.32,130.12,213.68,129.13Z" id="elj62ofzg4png" class="animable" style="transform-origin: 213.245px 158.435px;"></path><path d="M209.51,142.72V188l-1.13.07-.89.06v-38h.13c.27-1.1.54-2.2.82-3.3.17-.67.34-1.35.52-2S209.32,143.41,209.51,142.72Z" id="elg6f9r5u41df" class="animable" style="transform-origin: 208.5px 165.425px;"></path><path d="M204.2,165.82v22.46l-.87.05v-18c0-.14,0-.29.08-.44s.11-.58.16-.87C203.77,168,204,166.93,204.2,165.82Z" id="elyaa1dxp6kg" class="animable" style="transform-origin: 203.765px 177.075px;"></path></g></g><g id="elrxucxagcszd"><g style="opacity: 0.1; transform-origin: 231.986px 150.278px;" class="animable" id="eltbxvb2zl97s"><path d="M208.38,188l-.89.06-3.29.19-.87.05a19.94,19.94,0,0,1-2.51.06s0-.16,0-.36Z" id="elj38l3fvm4c" class="animable" style="transform-origin: 204.6px 188.188px;"></path><path d="M263.13,183.24a6.91,6.91,0,0,1-2,.43l-.87.12-3.3.38-2,.21-3.29.31-.55.05H201c.07-.61.16-1.28.27-2h61.84A1,1,0,0,1,263.13,183.24Z" id="elin660w7ab8" class="animable" style="transform-origin: 232.076px 183.74px;"></path><path d="M262.64,179.42H201.79c0-.28.09-.57.13-.87h60.56C262.54,178.85,262.6,179.14,262.64,179.42Z" id="el58bki62narm" class="animable" style="transform-origin: 232.215px 178.985px;"></path><path d="M261.82,175.26H202.46c.12-.65.23-1.33.36-2h58.57C261.54,173.94,261.69,174.62,261.82,175.26Z" id="el9rfzw7usl1" class="animable" style="transform-origin: 232.14px 174.26px;"></path><path d="M260.66,169.94H203.41c.05-.28.11-.58.16-.87h56.9C260.54,169.37,260.6,169.66,260.66,169.94Z" id="elkakz3msd9x" class="animable" style="transform-origin: 232.035px 169.505px;"></path><path d="M259.72,165.77H204.21c.13-.66.26-1.34.4-2h54.63C259.4,164.43,259.56,165.11,259.72,165.77Z" id="elo9wswyxvv4" class="animable" style="transform-origin: 231.965px 164.77px;"></path><path d="M258.45,160.46H205.29l.18-.87h52.78C258.32,159.88,258.39,160.17,258.45,160.46Z" id="eltl8somxm51" class="animable" style="transform-origin: 231.87px 160.025px;"></path><path d="M257.44,156.29H206.19c.15-.67.3-1.34.46-2h50.29C257.11,155,257.27,155.62,257.44,156.29Z" id="ellylpf9jgbqd" class="animable" style="transform-origin: 231.815px 155.29px;"></path><path d="M256.1,151H207.41c0-.11.06-.22.08-.32v-.55h48.39C256,150.4,256,150.69,256.1,151Z" id="elp8cdjsew5jd" class="animable" style="transform-origin: 231.755px 150.565px;"></path><path d="M255,146.81H208.44c.17-.67.34-1.35.52-2h45.51c.15.52.29,1.06.43,1.59C254.94,146.52,255,146.67,255,146.81Z" id="elss4wbsin9p" class="animable" style="transform-origin: 231.72px 145.81px;"></path><path d="M253.58,141.49H209.85q.1-.44.24-.87h43.25C253.41,140.91,253.5,141.2,253.58,141.49Z" id="elww4u77fu1d" class="animable" style="transform-origin: 231.715px 141.055px;"></path><path d="M252.4,137.33H211c.2-.68.41-1.36.62-2h40.16Z" id="elo158pxb7t6" class="animable" style="transform-origin: 231.7px 136.33px;"></path><path d="M250.79,132H212.7a3.38,3.38,0,0,1,.11-.34l.18-.53h37.53c.07.23.15.46.22.7A.84.84,0,0,1,250.79,132Z" id="els34iw7otzq" class="animable" style="transform-origin: 231.745px 131.565px;"></path><path d="M249.42,127.85H214.14c.25-.68.5-1.36.77-2h33.77C248.92,126.45,249.16,127.13,249.42,127.85Z" id="elv8ptkkha3d8" class="animable" style="transform-origin: 231.78px 126.85px;"></path><path d="M247.26,122.53h-31c.12-.3.25-.59.38-.87h30.2Q247.07,122.1,247.26,122.53Z" id="ellxkbfhzed3m" class="animable" style="transform-origin: 231.76px 122.095px;"></path><path d="M245.06,118.36H218.24c.25-.46.5-.91.75-1.34.13-.23.26-.46.4-.68h24.45C244.25,117,244.66,117.67,245.06,118.36Z" id="eln3c3yq03l8j" class="animable" style="transform-origin: 231.65px 117.35px;"></path><path d="M241.61,113.05H221.75c.18-.21.36-.4.54-.58a4,4,0,0,1,.29-.29H241l.3.4Z" id="elzseeuc6fcj" class="animable" style="transform-origin: 231.68px 112.615px;"></path></g></g><polygon points="234.45 124.3 236.89 119.16 240.77 122.84 240.17 126.81 236.64 127.52 234.45 124.3" style="fill: rgb(38, 50, 56); transform-origin: 237.61px 123.34px;" id="elaps7xfs5vin" class="animable"></polygon><path d="M236.64,127.52s1.17,25.37,10.41,35.5c9.09,10,23.35,7.91,23.35,7.91l11.84-5.58-9.77-7s-10.79,0-17.66-5.29-14.64-26.27-14.64-26.27Z" style="fill: rgb(38, 50, 56); transform-origin: 259.44px 148.951px;" id="elnwxh2bnd8r" class="animable"></path><path d="M237.59,117.79c-3.13,1.39-9.67-2.57-12.64-6.21-.2-.25-.32-3.25-.64-6.9-.2-2.21-.47-4.67-.89-6.89-.08-.46,14.59.79,14.59.79a35.84,35.84,0,0,0,.24,8.8,4.63,4.63,0,0,0,.26.89,1.31,1.31,0,0,1,.05.15C239.16,110.1,240.61,116.46,237.59,117.79Z" style="fill: rgb(221, 106, 87); transform-origin: 231.429px 107.882px;" id="elbxjv0zwce2e" class="animable"></path><path d="M238.56,108.42a9,9,0,0,1-1.42.34C229.79,110,225.5,101.49,224,97.7c2.63-.09,14,.88,14,.88a35.84,35.84,0,0,0,.24,8.8,4.63,4.63,0,0,0,.26.89A1.31,1.31,0,0,1,238.56,108.42Z" style="fill: rgb(38, 50, 56); transform-origin: 231.28px 103.288px;" id="elj8vb2v008eg" class="animable"></path><path d="M219,80.71c-1,5.18,3.32,19.32,7.25,22.14,5.68,4.08,14.17,3.57,17.43-3.08,3.17-6.45-2.74-24.78-7-27.25C230.24,68.87,220.36,73.07,219,80.71Z" style="fill: rgb(221, 106, 87); transform-origin: 231.716px 88.3164px;" id="el271231wvpkg" class="animable"></path><path d="M225.82,102.75h0" style="fill: none; stroke: rgb(247, 169, 160); stroke-linecap: round; stroke-linejoin: round; stroke-width: 0px; transform-origin: 225.82px 102.75px;" id="el3tp1zv9w88o" class="animable"></path><path d="M231.89,88.44s-.06.06,0,.1c.31.95.51,2.08-.26,2.66,0,0,0,.06,0,0C232.62,90.78,232.34,89.28,231.89,88.44Z" style="fill: rgb(38, 50, 56); transform-origin: 231.965px 89.8333px;" id="elnf5l03rsjlt" class="animable"></path><path d="M230.75,87.69c-1.57.34-.78,3.46.68,3.14S232.06,87.41,230.75,87.69Z" style="fill: rgb(38, 50, 56); transform-origin: 231.046px 89.2626px;" id="elr526htk7di" class="animable"></path><path d="M237.71,86.77s.08,0,.09.06c.22,1,.63,2,1.58,2.15a0,0,0,0,1,0,.06C238.29,89.16,237.76,87.72,237.71,86.77Z" style="fill: rgb(38, 50, 56); transform-origin: 238.545px 87.9085px;" id="elj0x4eug8um" class="animable"></path><path d="M238.31,85.54c1.52-.51,2.44,2.57,1,3S237,86,238.31,85.54Z" style="fill: rgb(38, 50, 56); transform-origin: 238.848px 87.0328px;" id="elwta3qswjm3" class="animable"></path><path d="M229.15,86.58a11.65,11.65,0,0,0,1.1-.73c.42-.29.78-.47,1-1a.7.7,0,0,0-.31-.77,1.71,1.71,0,0,0-1.69.25,2.53,2.53,0,0,0-1.12,1.39A.72.72,0,0,0,229.15,86.58Z" style="fill: rgb(38, 50, 56); transform-origin: 229.683px 85.3116px;" id="el6kcrc44x3re" class="animable"></path><path d="M239.11,83.67a11.43,11.43,0,0,1-1.31,0,2.16,2.16,0,0,1-1.35-.26.69.69,0,0,1-.17-.81,1.69,1.69,0,0,1,1.55-.73,2.49,2.49,0,0,1,1.7.55A.72.72,0,0,1,239.11,83.67Z" style="fill: rgb(38, 50, 56); transform-origin: 237.991px 82.7761px;" id="elnh5enlz7vqc" class="animable"></path><path d="M233.54,97.41a1.51,1.51,0,0,0,1,.36,2.64,2.64,0,0,0,1-.5s.07,0,.05,0a1.32,1.32,0,0,1-1.09.83,1.06,1.06,0,0,1-1-.66S233.5,97.39,233.54,97.41Z" style="fill: rgb(38, 50, 56); transform-origin: 234.547px 97.6851px;" id="elnykd9hp4wh" class="animable"></path><path d="M233.82,94.27a3.38,3.38,0,0,0,2.56.9,4.21,4.21,0,0,0,1.2-.25l.21-.08.21-.09a.25.25,0,0,0,.14-.26h0a.38.38,0,0,0,0-.1h0l0-.09c-.16-.75-.53-1.86-.53-1.86.31.07,1.85.34,1.73,0a51.23,51.23,0,0,0-3.81-9.62c-.05-.09-.21,0-.17.07.85,3.08,2.24,6,3.15,9.07a6,6,0,0,0-1.67-.08c-.1.06.73,2.14.78,2.48v0a4.73,4.73,0,0,1-3.67-.19C233.8,94.12,233.74,94.21,233.82,94.27Z" style="fill: rgb(38, 50, 56); transform-origin: 236.566px 88.9809px;" id="eldp01bi1ndri" class="animable"></path><path d="M237.05,94.78a4,4,0,0,1-1.32,1.55,1.75,1.75,0,0,1-1.06.29c-.82,0-1-.75-1-1.39a4.08,4.08,0,0,1,.16-1A5.16,5.16,0,0,0,237.05,94.78Z" style="fill: rgb(38, 50, 56); transform-origin: 235.36px 95.4262px;" id="elrz8xxn47rpg" class="animable"></path><path d="M235.73,96.33a1.75,1.75,0,0,1-1.06.29c-.82,0-1-.75-1-1.39A1.87,1.87,0,0,1,235.73,96.33Z" style="fill: rgb(247, 169, 160); transform-origin: 234.7px 95.9104px;" id="elvawtj78wov" class="animable"></path><path d="M240.2,76.86c-4.07,5-12.63,1.8-12.63,1.8A5.8,5.8,0,0,1,223,83.85s1.56,8.94-.72,9.6c-3.48,1-8.06-10.46-7.65-13.1s3.17-4.11,3.17-4.11a6,6,0,0,1,1.35-4.14c1.83-2.53,10.74-2.51,10.74-2.51a8,8,0,0,1,1.26-3.46,2.24,2.24,0,0,1,3.18-.63,5.27,5.27,0,0,0-.2,2.38c.34,2.65,2.41,2,1.7-.25a3.74,3.74,0,0,0-1.5-2.13c.57-1.8,2.09-2.79,3.34-2.28C239.92,64.13,243.59,72.68,240.2,76.86Z" style="fill: rgb(38, 50, 56); transform-origin: 228.09px 78.299px;" id="eluz41qt9cmh" class="animable"></path><path d="M223.37,92.13s-3.88-4.22-5.84-2.77,1.4,7.87,4,8.46a2.55,2.55,0,0,0,3.2-1.81Z" style="fill: rgb(221, 106, 87); transform-origin: 220.836px 93.4917px;" id="eldvdsmytx047" class="animable"></path><path d="M218.54,91.18s0,0,0,.06c1.83.47,3,2,3.83,3.55a1.41,1.41,0,0,0-2.14-.1s0,.1.06.09a1.55,1.55,0,0,1,1.78.31,7.72,7.72,0,0,1,1,1.27c.1.15.37,0,.29-.14l0,0C223.09,94,221,91.08,218.54,91.18Z" style="fill: rgb(38, 50, 56); transform-origin: 220.957px 93.7999px;" id="el9s4rinotgqr" class="animable"></path><path d="M238.71,108.79l-2.45,8.91-11.82-9.57-2.61,3.8s12.32,15.95,12.29,15.17l2.68-7.75,5.65,4.54-1.88-12.79Z" style="fill: #FFC727; transform-origin: 232.14px 117.629px;" id="elu4qssgbc26n" class="animable"></path><path d="M241.88,117.51c-.38-2.1-.71-4.22-1.18-6.3,0-.08-.14-.1-.15,0-.19,2.09,1.31,10.11,1.52,12.05l0,0c-.24-.2-5.22-4-5.25-3.89-.63,1.26-2.6,6.9-2.72,7.41-2-2.54-9.36-11.71-11.59-14.06a.07.07,0,0,0-.12.08c1.78,2.71,11.61,15.08,11.73,15a83.67,83.67,0,0,0,2.79-8.18c.86.84,5.94,5.15,5.92,4.83A68.18,68.18,0,0,0,241.88,117.51Z" style="fill: rgb(38, 50, 56); transform-origin: 232.604px 119.471px;" id="el93cxvj0blx5" class="animable"></path><path d="M323.4,69.61,305.78,40.75a5.44,5.44,0,0,0,1.13,1.31,6.09,6.09,0,0,0,1.65,1c4.6,1.87,13.23-.22,25.73-6.22l17.62,28.86c-12.5,6-21.13,8.09-25.73,6.22a5.86,5.86,0,0,1-1.65-1A5,5,0,0,1,323.4,69.61Z" style="fill: #FFC727; transform-origin: 328.845px 54.7115px;" id="elsojlde4gju" class="animable"></path><g id="elqvod4dn65h"><g style="opacity: 0.1; transform-origin: 328.845px 54.7115px;" class="animable" id="el6cfsh22zj8t"><path d="M323.4,69.61,305.78,40.75a5.44,5.44,0,0,0,1.13,1.31,6.09,6.09,0,0,0,1.65,1c4.6,1.87,13.23-.22,25.73-6.22l17.62,28.86c-12.5,6-21.13,8.09-25.73,6.22a5.86,5.86,0,0,1-1.65-1A5,5,0,0,1,323.4,69.61Z" id="el1wjqw6sz9p8" class="animable" style="transform-origin: 328.845px 54.7115px;"></path></g></g><path d="M321.5,65.14a10.78,10.78,0,0,1,1,2.28,10.84,10.84,0,0,0,.93,2.19L305.78,40.75a10.27,10.27,0,0,1-.92-2.19,12.2,12.2,0,0,0-1-2.28Z" style="fill: #FFC727; transform-origin: 313.645px 52.945px;" id="elfqm0szp019r" class="animable"></path><g id="elloijp0zii4i"><g style="opacity: 0.4; transform-origin: 313.645px 52.945px;" class="animable" id="elwxufeh6vlri"><path d="M321.5,65.14a10.78,10.78,0,0,1,1,2.28,10.84,10.84,0,0,0,.93,2.19L305.78,40.75a10.27,10.27,0,0,1-.92-2.19,12.2,12.2,0,0,0-1-2.28Z" id="elzyu4i9so8gc" class="animable" style="transform-origin: 313.645px 52.945px;"></path></g></g><path d="M303.89,36.28,321.5,65.14a5.54,5.54,0,0,0-1.3-1.48,6.87,6.87,0,0,0-1.63-.94c-4.78-1.93-13.43.39-26.31,7.07L274.64,40.93c12.88-6.68,21.53-9,26.31-7.06a6.54,6.54,0,0,1,1.63.94A5.57,5.57,0,0,1,303.89,36.28Z" style="fill: #FFC727; transform-origin: 298.07px 51.4993px;" id="elhblw641tgo9" class="animable"></path></g><g id="freepik--speech-bubble--inject-13" class="animable" style="transform-origin: 263.165px 63.6548px;"><path d="M281.17,65.4a16.37,16.37,0,0,1-27.36,10.36L245.62,77l4.1-7.08A16.19,16.19,0,0,1,248.59,62a16.38,16.38,0,0,1,32.58,3.41Z" style="fill: rgb(255, 255, 255); transform-origin: 263.43px 63.7924px;" id="eltxx639o127" class="animable"></path><path d="M281.17,65.4a16.45,16.45,0,0,1-3.3,8.3,17.38,17.38,0,0,1-1.49,1.71,18.65,18.65,0,0,1-1.73,1.47,15.88,15.88,0,0,1-3.95,2.19,16.62,16.62,0,0,1-4.41,1.06,15.62,15.62,0,0,1-2.27,0,14.45,14.45,0,0,1-2.27-.24,16.49,16.49,0,0,1-8.1-4l.19.06-8.18,1.26-.59.09.3-.52,4.07-7.1,0,.28a16.58,16.58,0,0,1,1-14.59,16.45,16.45,0,0,1,12.12-8.09A16.54,16.54,0,0,1,281.17,65.4Zm0,0A16.21,16.21,0,0,0,262.6,47.68a16,16,0,0,0-6.76,2.67,16.72,16.72,0,0,0-4.9,5.35,16.1,16.1,0,0,0-2.08,6.92A16.42,16.42,0,0,0,250,69.76l.06.15L250,70l-4.12,7.07-.29-.43,8.2-1.15.11,0,.08.08a16.23,16.23,0,0,0,7.84,4,15.12,15.12,0,0,0,2.22.27,16.74,16.74,0,0,0,2.24,0,16,16,0,0,0,4.38-1,15.4,15.4,0,0,0,4-2.13,18.34,18.34,0,0,0,1.73-1.44,19.79,19.79,0,0,0,1.49-1.69A16.44,16.44,0,0,0,281.17,65.4Z" style="fill: rgb(38, 50, 56); transform-origin: 263.165px 63.6548px;" id="el90y66apg7f" class="animable"></path><polygon points="262.97 73.04 255.97 65.96 258.32 63.64 262.41 67.77 270.9 54.46 273.68 56.24 262.97 73.04" style="fill: #FFC727; transform-origin: 264.825px 63.75px;" id="el3axf56gknmg" class="animable"></polygon></g><defs>     <filter id="active" height="200%">         <feMorphology in="SourceAlpha" result="DILATED" operator="dilate" radius="2"></feMorphology>                <feFlood flood-color="#32DFEC" flood-opacity="1" result="PINK"></feFlood>        <feComposite in="PINK" in2="DILATED" operator="in" result="OUTLINE"></feComposite>        <feMerge>            <feMergeNode in="OUTLINE"></feMergeNode>            <feMergeNode in="SourceGraphic"></feMergeNode>        </feMerge>    </filter>    <filter id="hover" height="200%">        <feMorphology in="SourceAlpha" result="DILATED" operator="dilate" radius="2"></feMorphology>                <feFlood flood-color="#ff0000" flood-opacity="0.5" result="PINK"></feFlood>        <feComposite in="PINK" in2="DILATED" operator="in" result="OUTLINE"></feComposite>        <feMerge>            <feMergeNode in="OUTLINE"></feMergeNode>            <feMergeNode in="SourceGraphic"></feMergeNode>        </feMerge>            <feColorMatrix type="matrix" values="0   0   0   0   0                0   1   0   0   0                0   0   0   0   0                0   0   0   1   0 "></feColorMatrix>    </filter></defs></svg>